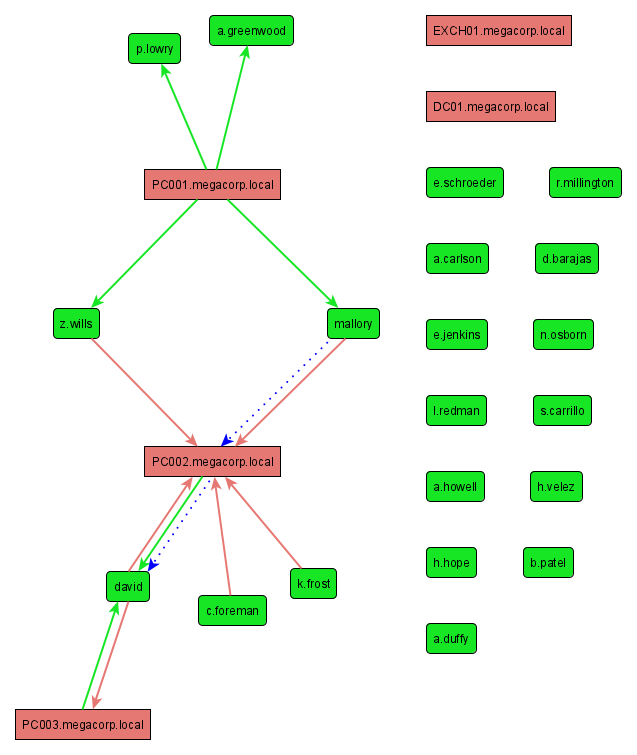

Source data for this figure (header and first rows):
NodeName, IsUser, Edges, Distance, Visited, Predecessor
mallory, True, PC002.megacorp.local, 0, True, 
PC002.megacorp.local, False, david, 1, True, mallory
david, True, PC003.megacorp.local,PC002.megacorp.loca…, 2, True, PC002.megacorp.local
PC001.megacorp.local, False, a.greenwood,p.lowry,z.wills,mallory, 2147483647, True, 
PC003.megacorp.local, False, david, 2147483647, True, 
DC01.megacorp.local, False, , 2147483647, True, 
EXCH01.megacorp.local, False, , 2147483647, True, 
z.wills, True, PC002.megacorp.local, 2147483647, True, 
e.schroeder, True, , 2147483647, True, 
h.velez, True, , 2147483647, True, 
b.patel, True, , 2147483647, True, 
a.duffy, True, , 2147483647, True, 
h.hope, True, , 2147483647, True, 
s.carrillo, True, , 2147483647, True, 
a.greenwood, True, , 2147483647, True, 
a.howell, True, , 2147483647, True, 
p.lowry, True, , 2147483647, True, 
e.jenkins, True, , 2147483647, True, 
k.frost, True, PC002.megacorp.local, 2147483647, True, 
c.foreman, True, PC002.megacorp.local, 2147483647, True, 
r.millington, True, , 2147483647, True, 
n.osborn, True, , 2147483647, True, 
a.carlson, True, , 2147483647, True, 
d.barajas, True, , 2147483647, True, 
l.redman, True, , 2147483647, True, 
